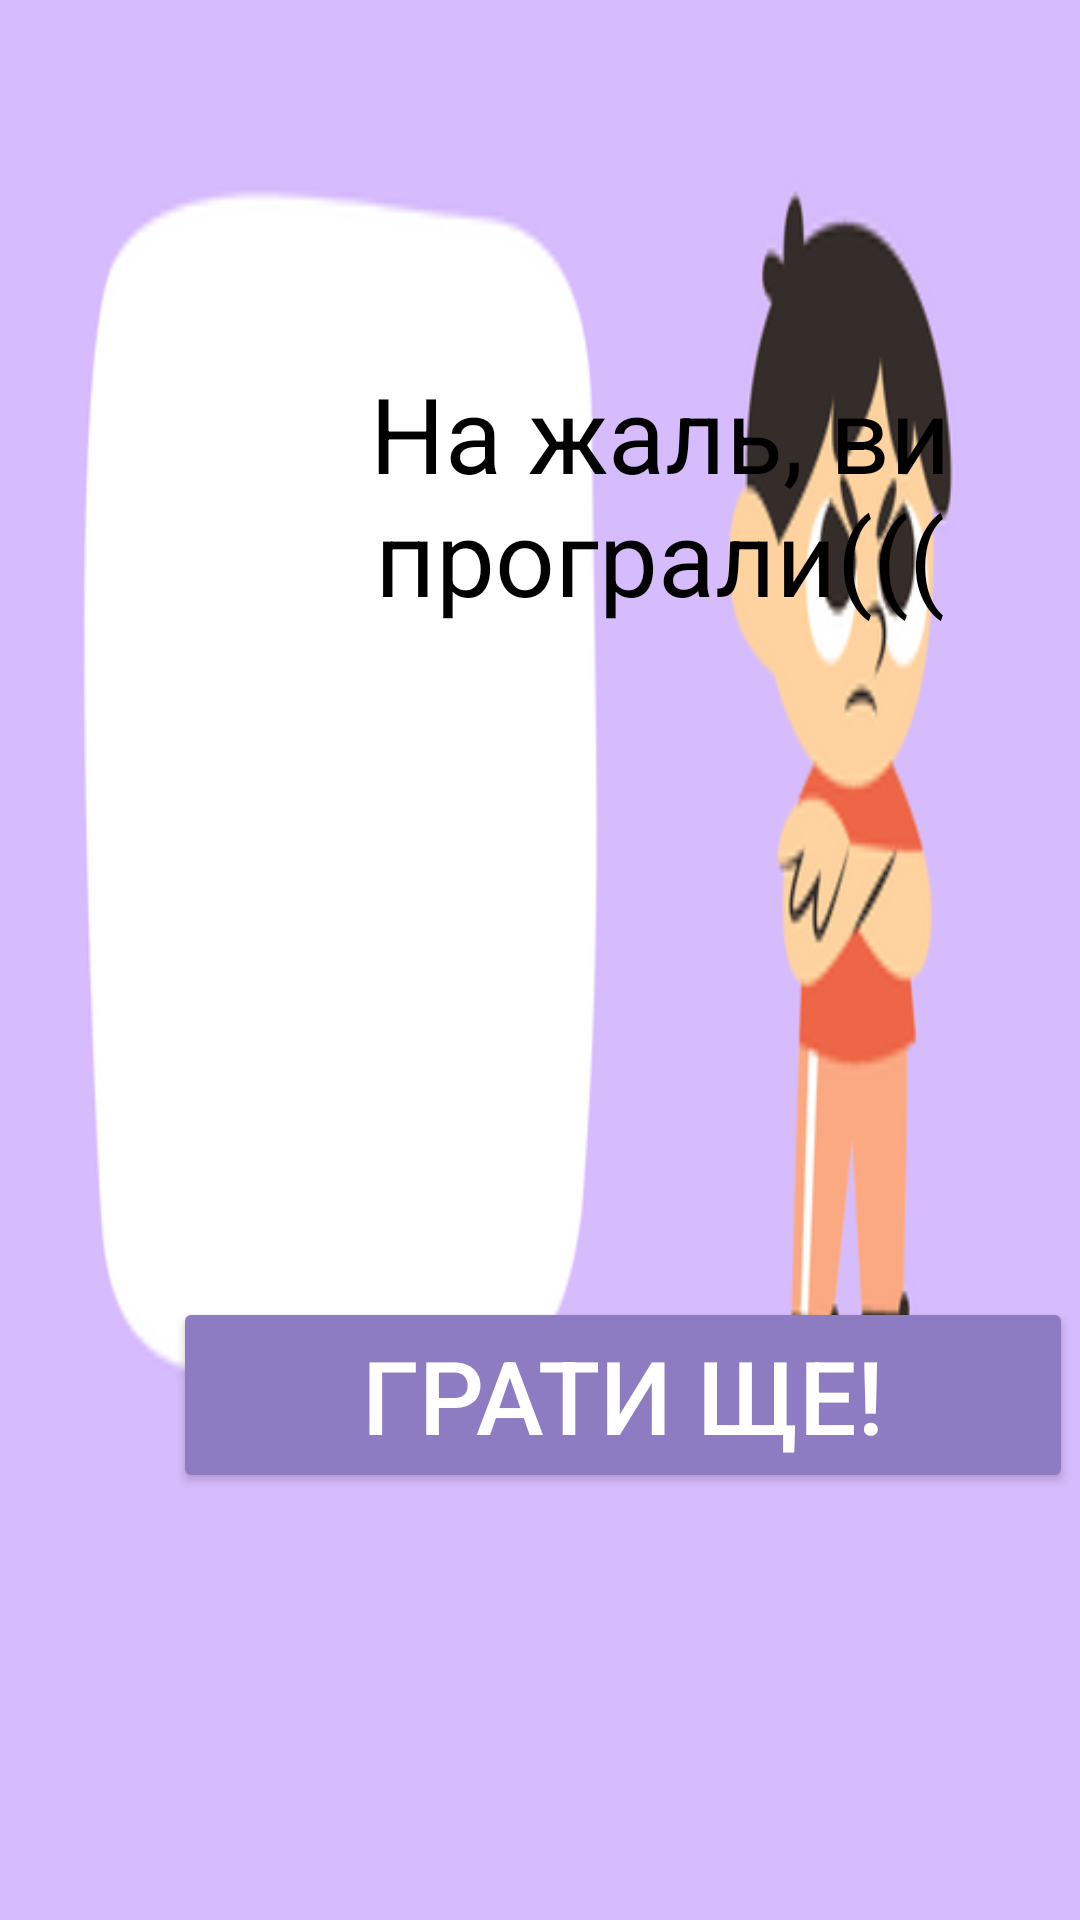

The Android layout XML behind this screen, and the referenced resources:
<!-- AndroidManifest.xml: application theme Theme.AppCompat.NoActionBar -->
<!-- res/layout/lose_screen.xml -->
<?xml version="1.0" encoding="utf-8"?>
<android.support.constraint.ConstraintLayout xmlns:android="http://schemas.android.com/apk/res/android"
    xmlns:app="http://schemas.android.com/apk/res-auto"
    xmlns:tools="http://schemas.android.com/tools"
    android:id="@+id/myConstraintLayout"
    android:layout_width="700dp"
    android:layout_height="400dp"
    android:layout_gravity="center"
    android:background="@drawable/losescreen"
    tools:context=".WinActivity">

    <TextView
        android:id="@+id/lose_name"
        android:layout_marginLeft="55dp"
        android:layout_marginTop="40dp"
        app:layout_constraintLeft_toLeftOf="parent"
        app:layout_constraintTop_toTopOf="parent"
        android:layout_width="330dp"
        android:layout_height="250dp"
        android:gravity="center"
        android:text="@string/your_lose"
        android:textColor="@color/black"
        android:textSize="35sp" />


    <Button
        android:backgroundTint="#8e7cc3"
        android:id="@+id/play_more_button"
        android:layout_width="300dp"
        android:layout_height="wrap_content"
        android:textSize="34sp"
        android:textColor="@color/white"
        android:text="@string/play_more"
        app:layout_constraintTop_toBottomOf="@+id/lose_name"
        app:layout_constraintLeft_toLeftOf="@+id/lose_name"
        app:layout_constraintRight_toRightOf="parent"
        app:layout_constraintBottom_toBottomOf="parent"/>


</android.support.constraint.ConstraintLayout>
<!-- resources referenced by this layout -->
<resources>
  <color name="black">#FF000000</color>
  <color name="white">#FFFFFFFF</color>
  <!-- drawable losescreen: png bitmap (drawable, 28066 bytes) -->
  <string name="play_more">Грати ще!</string>
  <string name="your_lose">На жаль, ви програли(((</string>
</resources>
